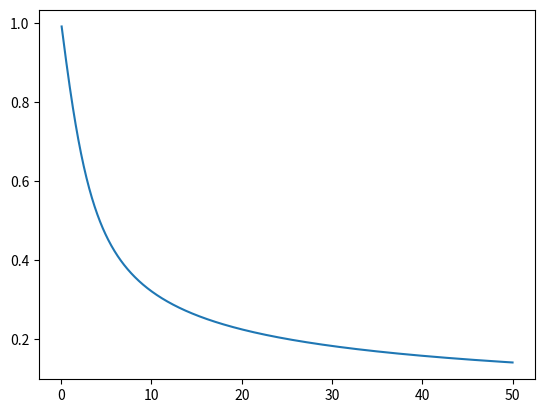

This figure's Python source:
import numpy as np
import matplotlib.pyplot as plt
gl = np.linspace(0, 50, 1000)
dv = np.sqrt((np.log(gl) - np.log(np.log((np.exp(gl) + 1) / 2))) / (np.log(2)))
plt.plot(gl, dv)
plt.show()
